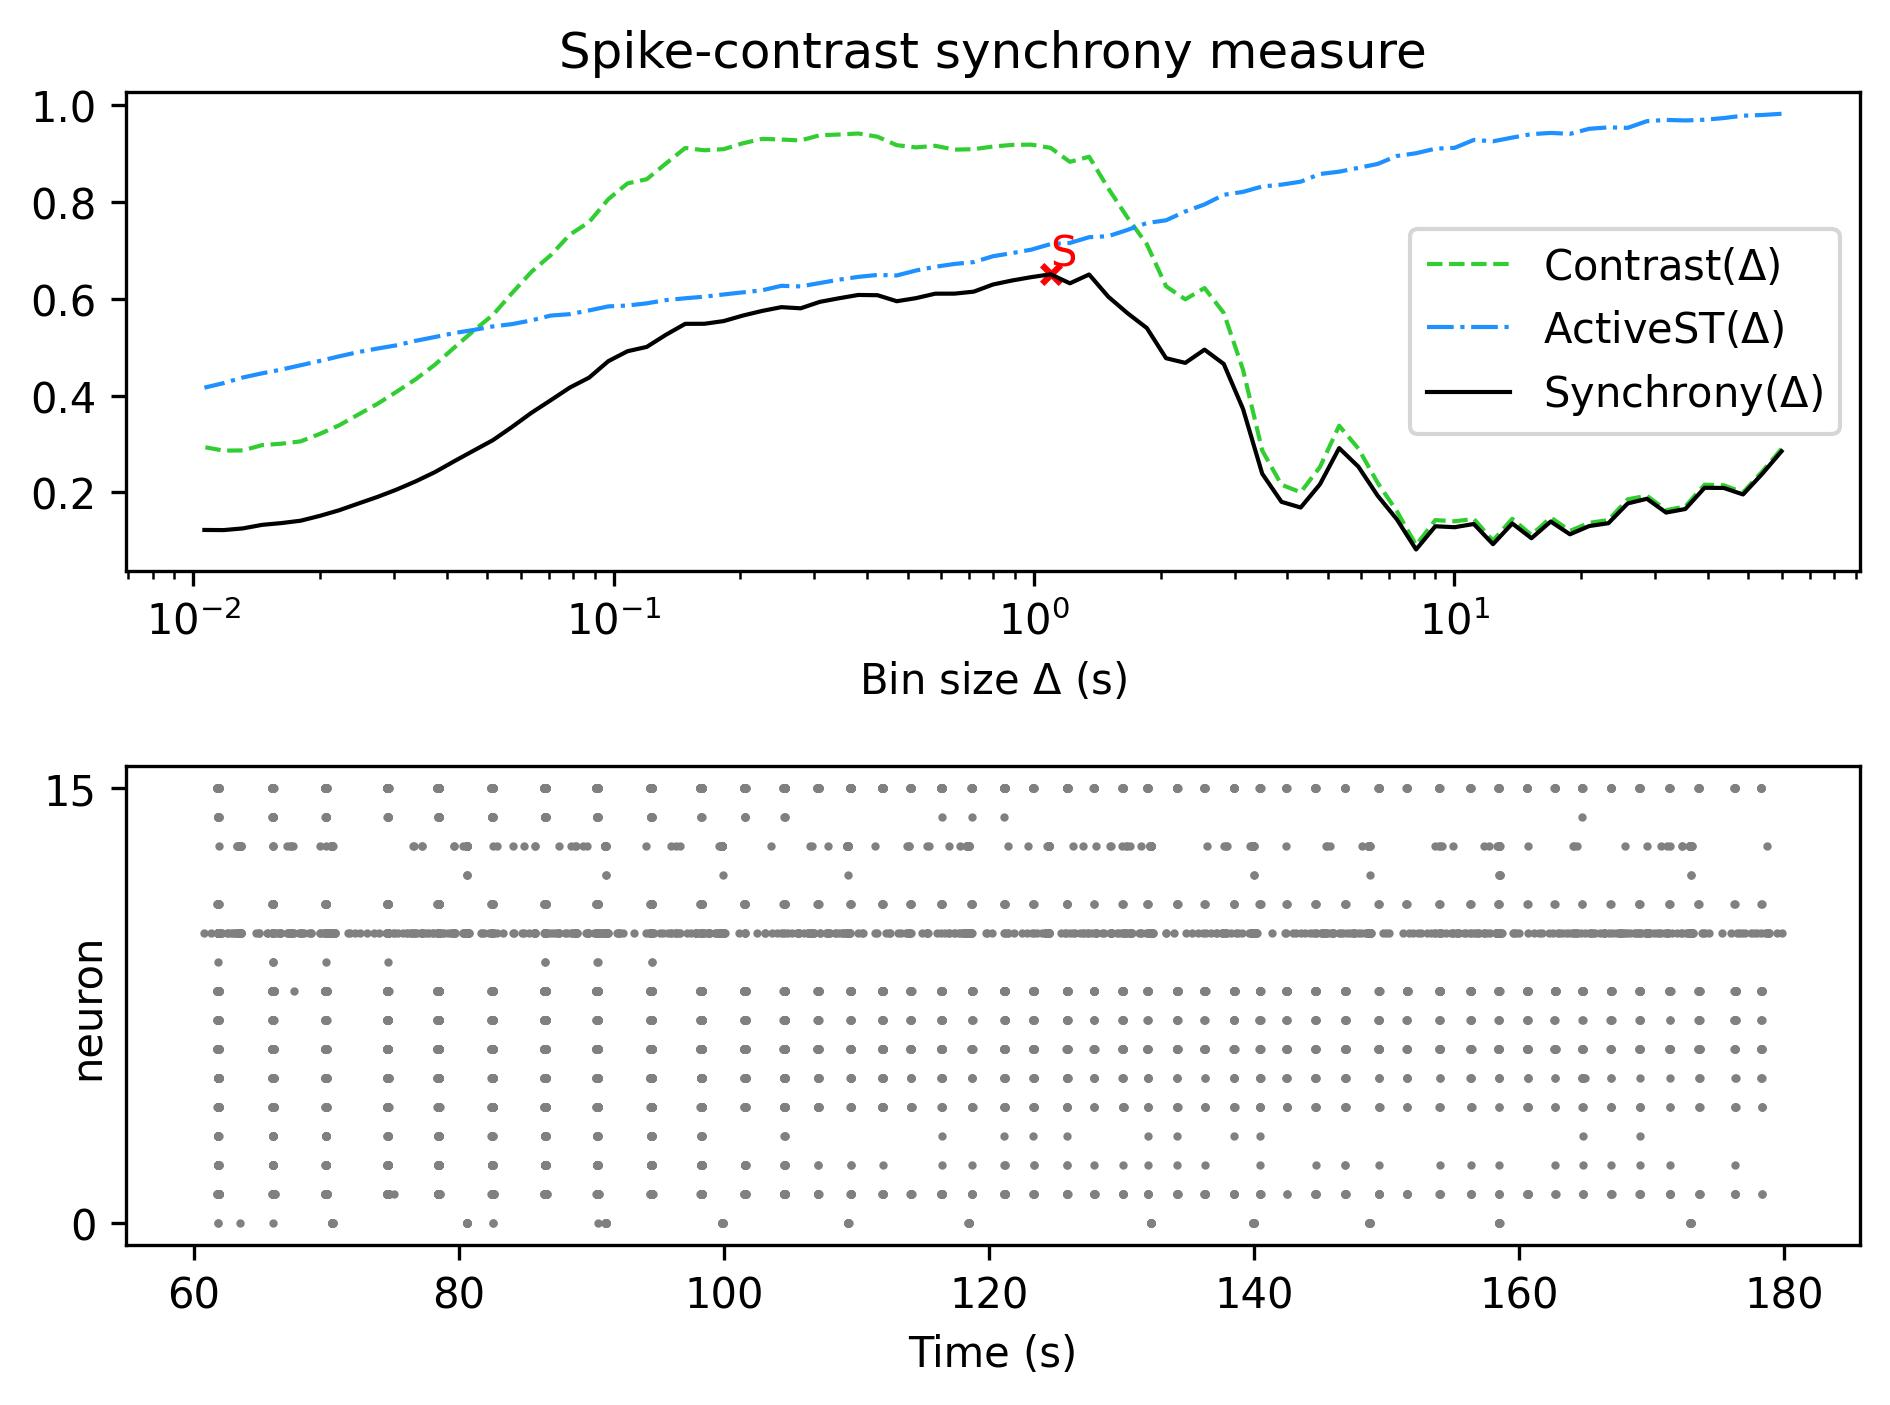

The data file committed next to this chart (first rows):
, Spike-contrast (60.0 s), Spike-contrast (54.0 s), Spike-contrast (48.6 s), Spike-contrast (43.74 s), Spike-contrast (39.366 s), Spike-contrast (35.429 s), Spike-contrast (31.886 s), Spike-contrast (28.698 s), Spike-contrast (25.828 s), Spike-contrast (23.245 s), Spike-contrast (20.921 s), Spike-contrast (18.829 s), Spike-contrast (16.946 s), Spike-contrast (15.251 s), Spike-contrast (13.726 s), Spike-contrast (12.353 s), Spike-contrast (11.118 s), Spike-contrast (10.006 s), Spike-contrast (9.006 s), Spike-contrast (8.105 s), Spike-contrast (7.295 s), Spike-contrast (6.565 s), Spike-contrast (5.909 s)
0, 0.2849, 0.2383, 0.1956, 0.209, 0.2094, 0.1655, 0.1582, 0.1867, 0.177, 0.1362, 0.1303, 0.1133, 0.1396, 0.1051, 0.1356, 0.09279, 0.1346, 0.1279, 0.1298, 0.08184, 0.1442, 0.1931, 0.253
